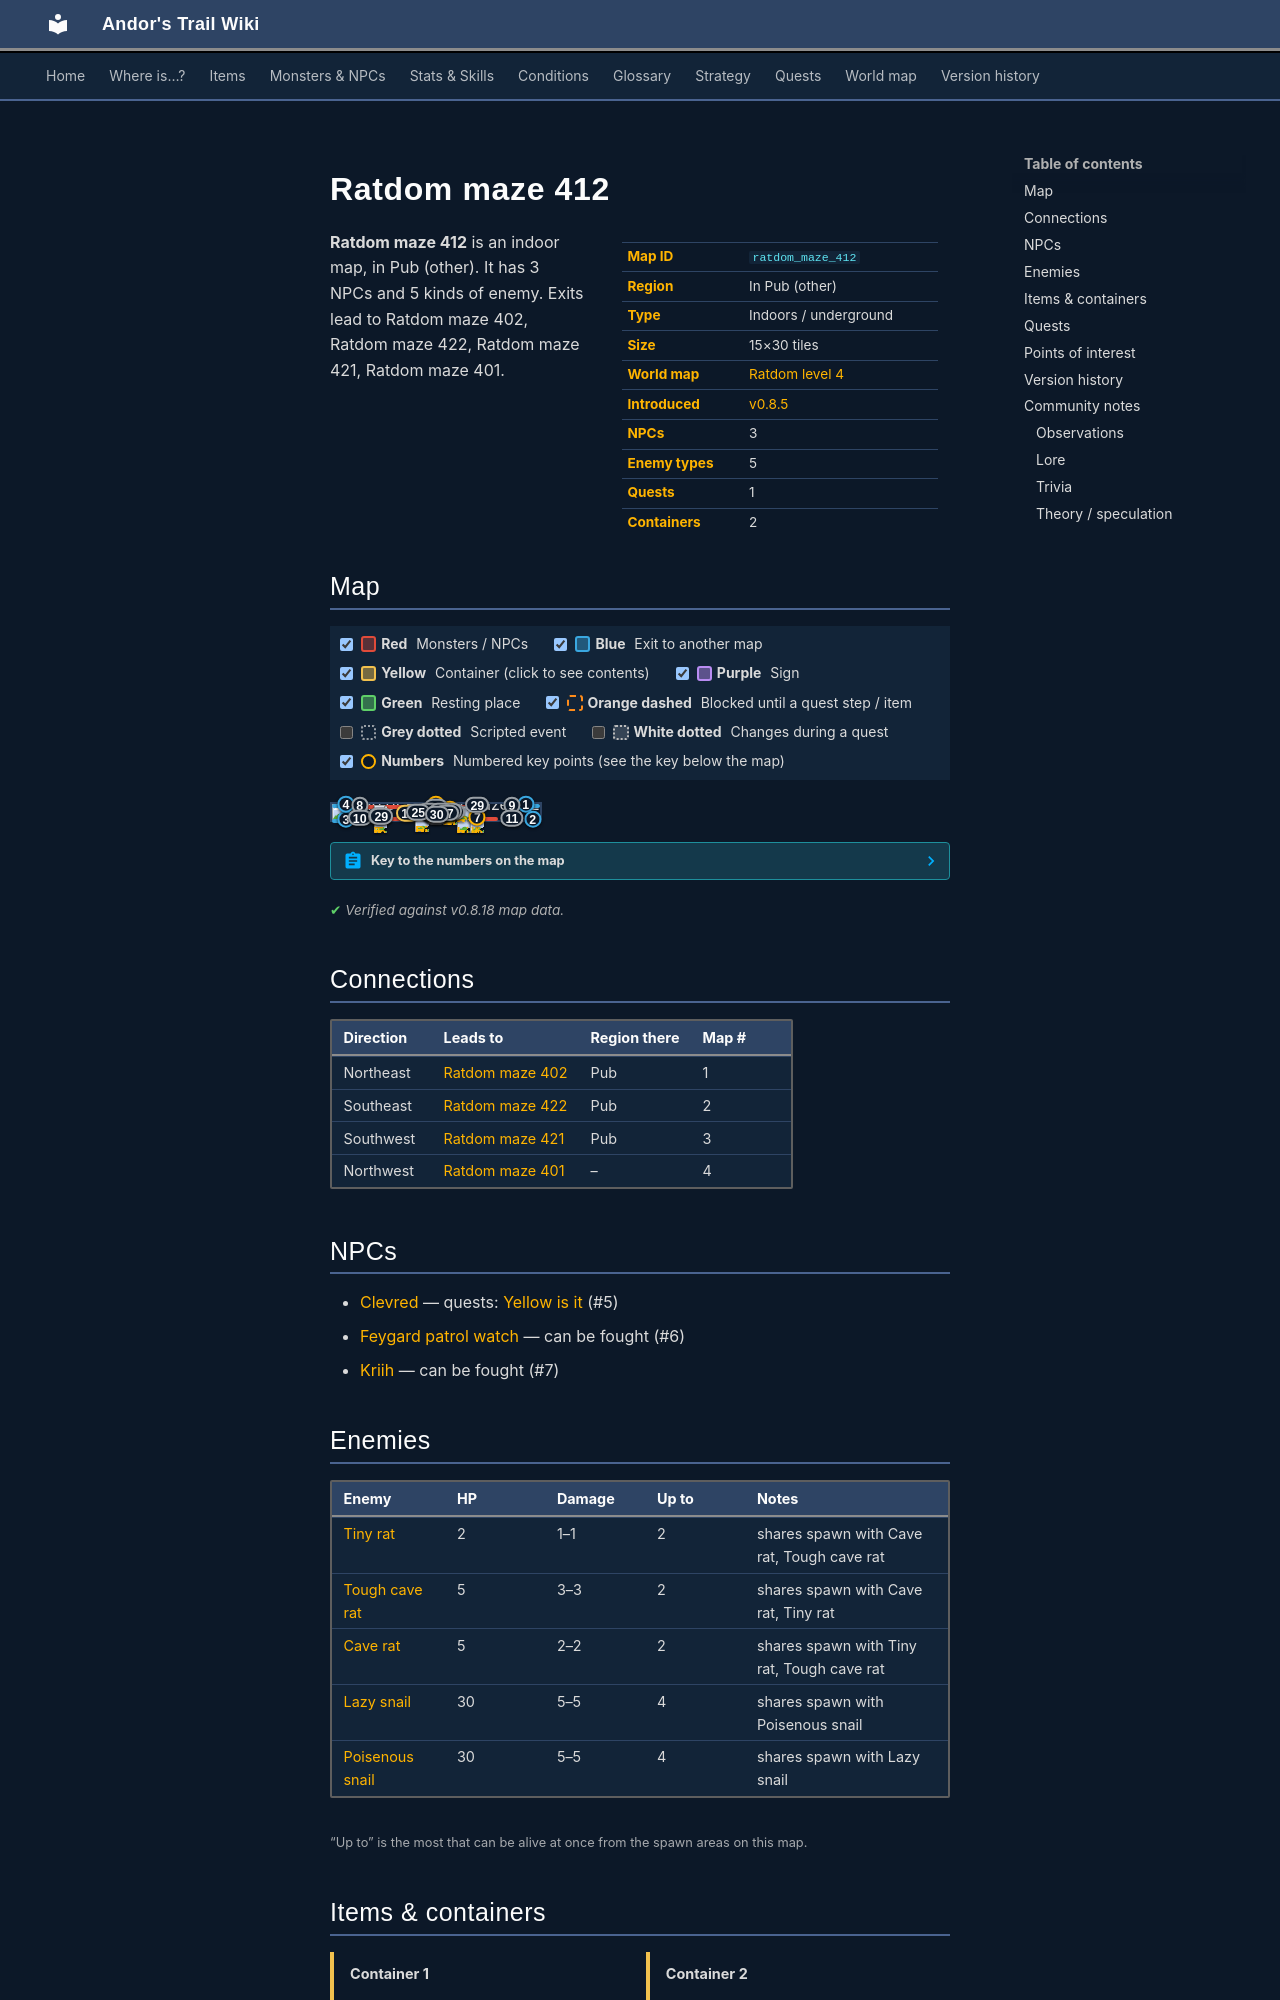

repository: asdfghjkl628/Andor-s-Trail-Wikiiii · page: maps/ratdom_maze_412/index.html · generator: mkdocs

---
description: "Ratdom maze 412 is an indoor location in Andor's Trail, in Pub (other). NPCs: Clevred, Feygard patrol watch, Kriih. Enemies: Tiny rat, Tough cave rat, Cave rat, Lazy snail, Poisenous snail. Exits to Ratdom maze 402, Ratdom maze 422, Ratdom maze 421, Ratdom maze 401."
---

# Ratdom maze 412

<div class="infobox" markdown>

| | |
|---|---|
| **Map ID** | `ratdom_maze_412` |
| **Region** | In Pub (other) |
| **Type** | Indoors / underground |
| **Size** | 15×30 tiles |
| **World map** | [Ratdom level 4](index.md) |
| **Introduced** | [v0.8.5](../versions/0.8.5.md) |
| **NPCs** | 3 |
| **Enemy types** | 5 |
| **Quests** | 1 |
| **Containers** | 2 |

</div>

**Ratdom maze 412** is an indoor map, in Pub (other). It has 3 NPCs and 5 kinds of enemy. Exits lead to Ratdom maze 402, Ratdom maze 422, Ratdom maze 421, Ratdom maze 401.
